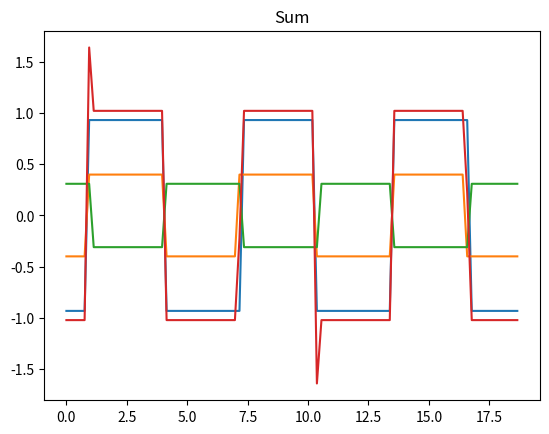

This figure's Python source:
import numpy as np
import matplotlib.pyplot as plt
from scipy import signal
pi = np.pi

t = np.linspace(0, 3*(2*pi),100, endpoint=False)

y_sum = np.zeros(len(t)) # summaric vector filled with zeros
for i in range(3): # "3' - nr of componenets
    
    # generating random values of phase shift and amplitudes
    # rand function generates single random nr in range from 0 to 1
    phase = np.random.rand()*(2*pi) 
    ampl  = np.random.rand()
    
    # generating different waveforms 
    # select single waveform by comenting the remaining ones
    
    y = ampl * signal.sawtooth(t+phase,0.5) #triangle
    y = ampl * np.sign(np.sin(t+phase))     # rectangle

    
    plt.plot(t,y,'-')
    y_sum = y_sum + y

plt.title('Componenets')    
plt.show()

plt.title('Sum')    
plt.plot(t,y_sum,'-')
plt.show()

